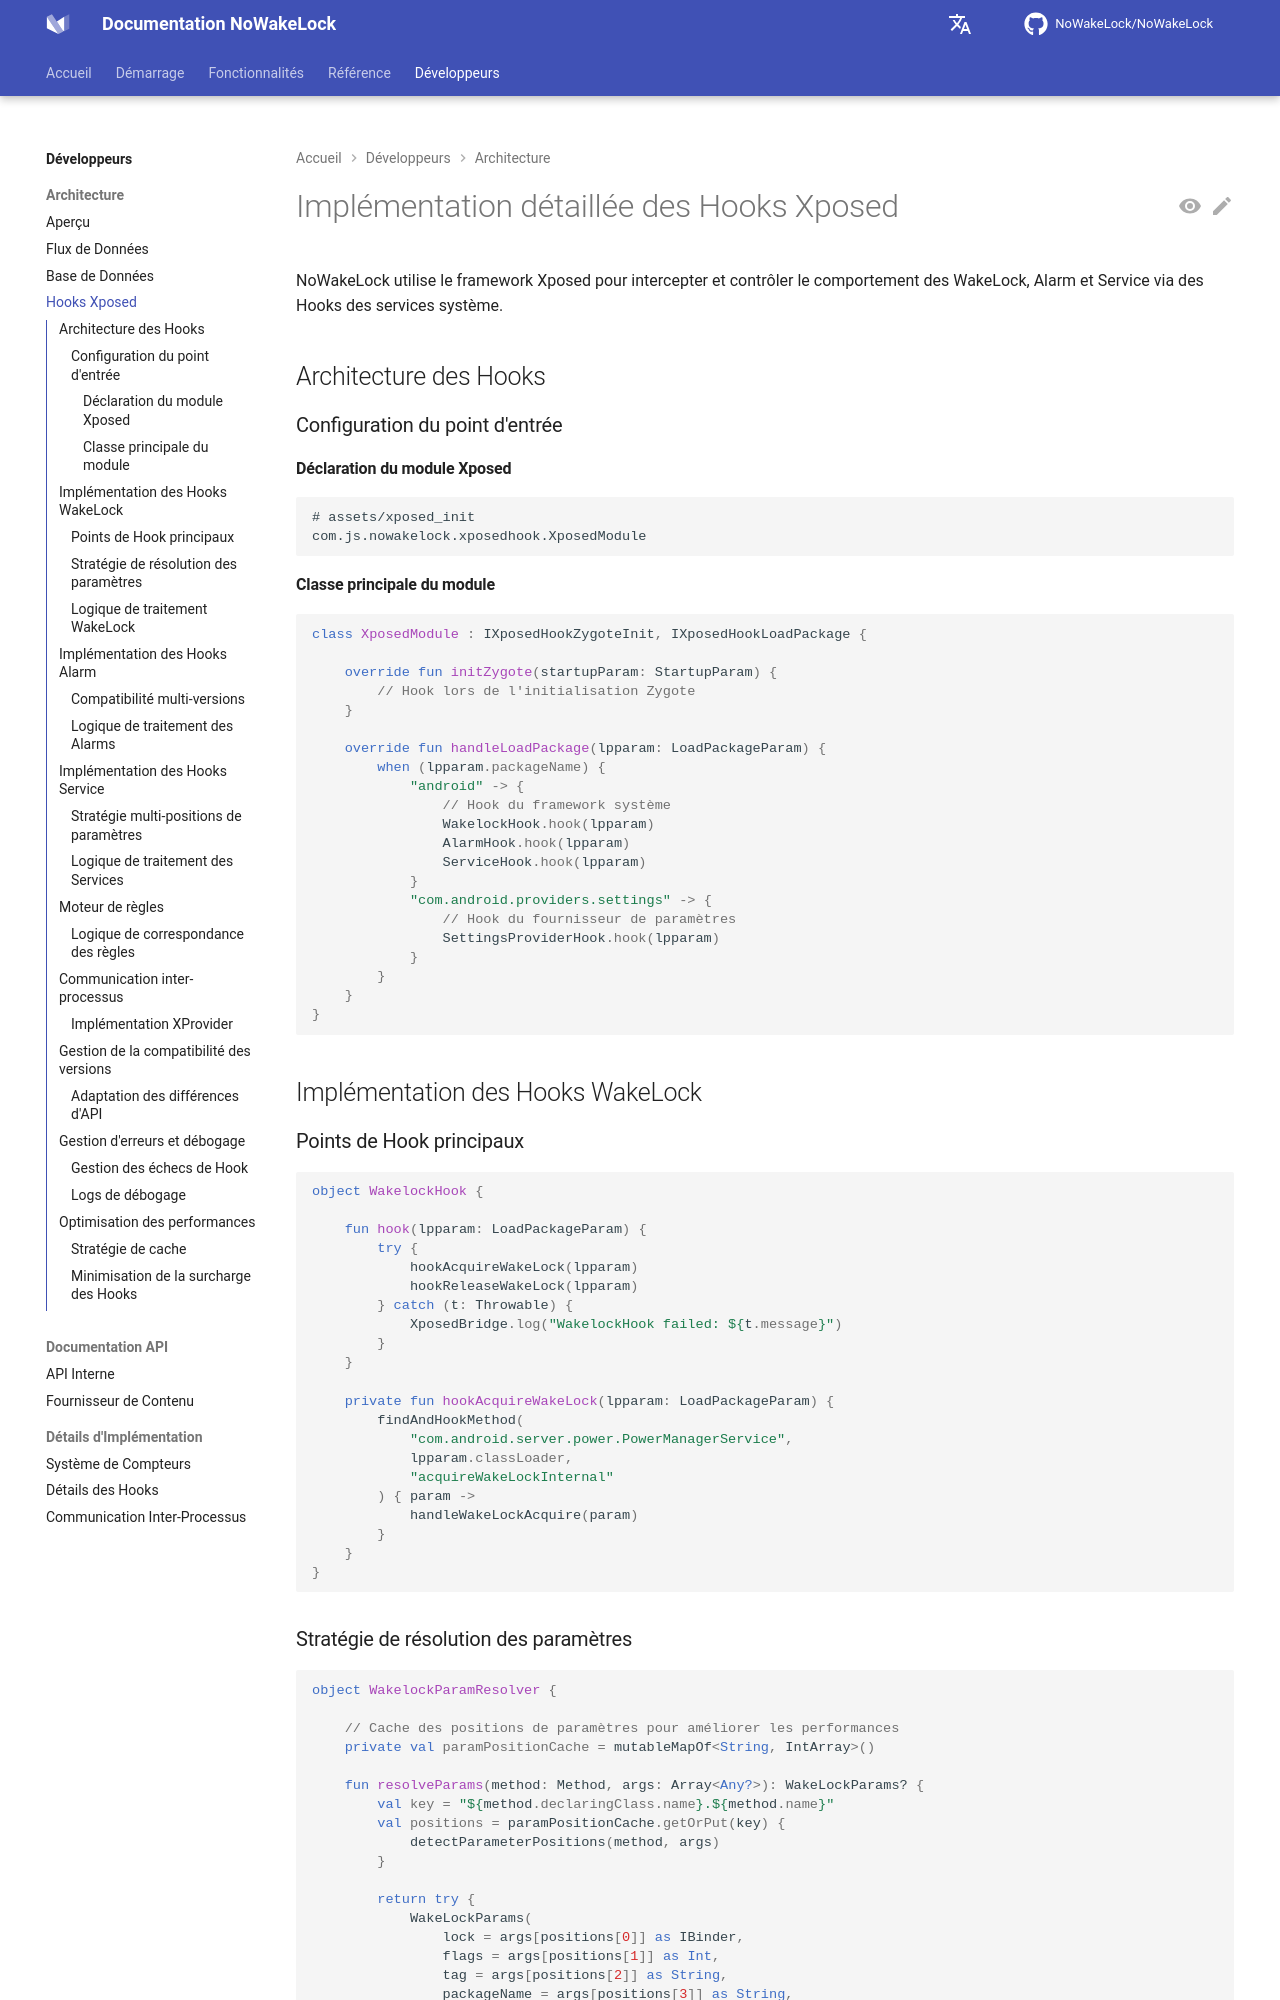

repository: q1016134519/NoWakeLock · page: fr/developers/architecture/xposed-hooks/index.html · generator: mkdocs

# Implémentation détaillée des Hooks Xposed

NoWakeLock utilise le framework Xposed pour intercepter et contrôler le comportement des WakeLock, Alarm et Service via des Hooks des services système.

## Architecture des Hooks

### Configuration du point d'entrée

#### Déclaration du module Xposed
```
# assets/xposed_init
com.js.nowakelock.xposedhook.XposedModule
```

#### Classe principale du module
```kotlin
class XposedModule : IXposedHookZygoteInit, IXposedHookLoadPackage {
    
    override fun initZygote(startupParam: StartupParam) {
        // Hook lors de l'initialisation Zygote
    }
    
    override fun handleLoadPackage(lpparam: LoadPackageParam) {
        when (lpparam.packageName) {
            "android" -> {
                // Hook du framework système
                WakelockHook.hook(lpparam)
                AlarmHook.hook(lpparam)
                ServiceHook.hook(lpparam)
            }
            "com.android.providers.settings" -> {
                // Hook du fournisseur de paramètres
                SettingsProviderHook.hook(lpparam)
            }
        }
    }
}
```

## Implémentation des Hooks WakeLock

### Points de Hook principaux
```kotlin
object WakelockHook {
    
    fun hook(lpparam: LoadPackageParam) {
        try {
            hookAcquireWakeLock(lpparam)
            hookReleaseWakeLock(lpparam)
        } catch (t: Throwable) {
            XposedBridge.log("WakelockHook failed: ${t.message}")
        }
    }
    
    private fun hookAcquireWakeLock(lpparam: LoadPackageParam) {
        findAndHookMethod(
            "com.android.server.power.PowerManagerService",
            lpparam.classLoader,
            "acquireWakeLockInternal"
        ) { param ->
            handleWakeLockAcquire(param)
        }
    }
}
```
